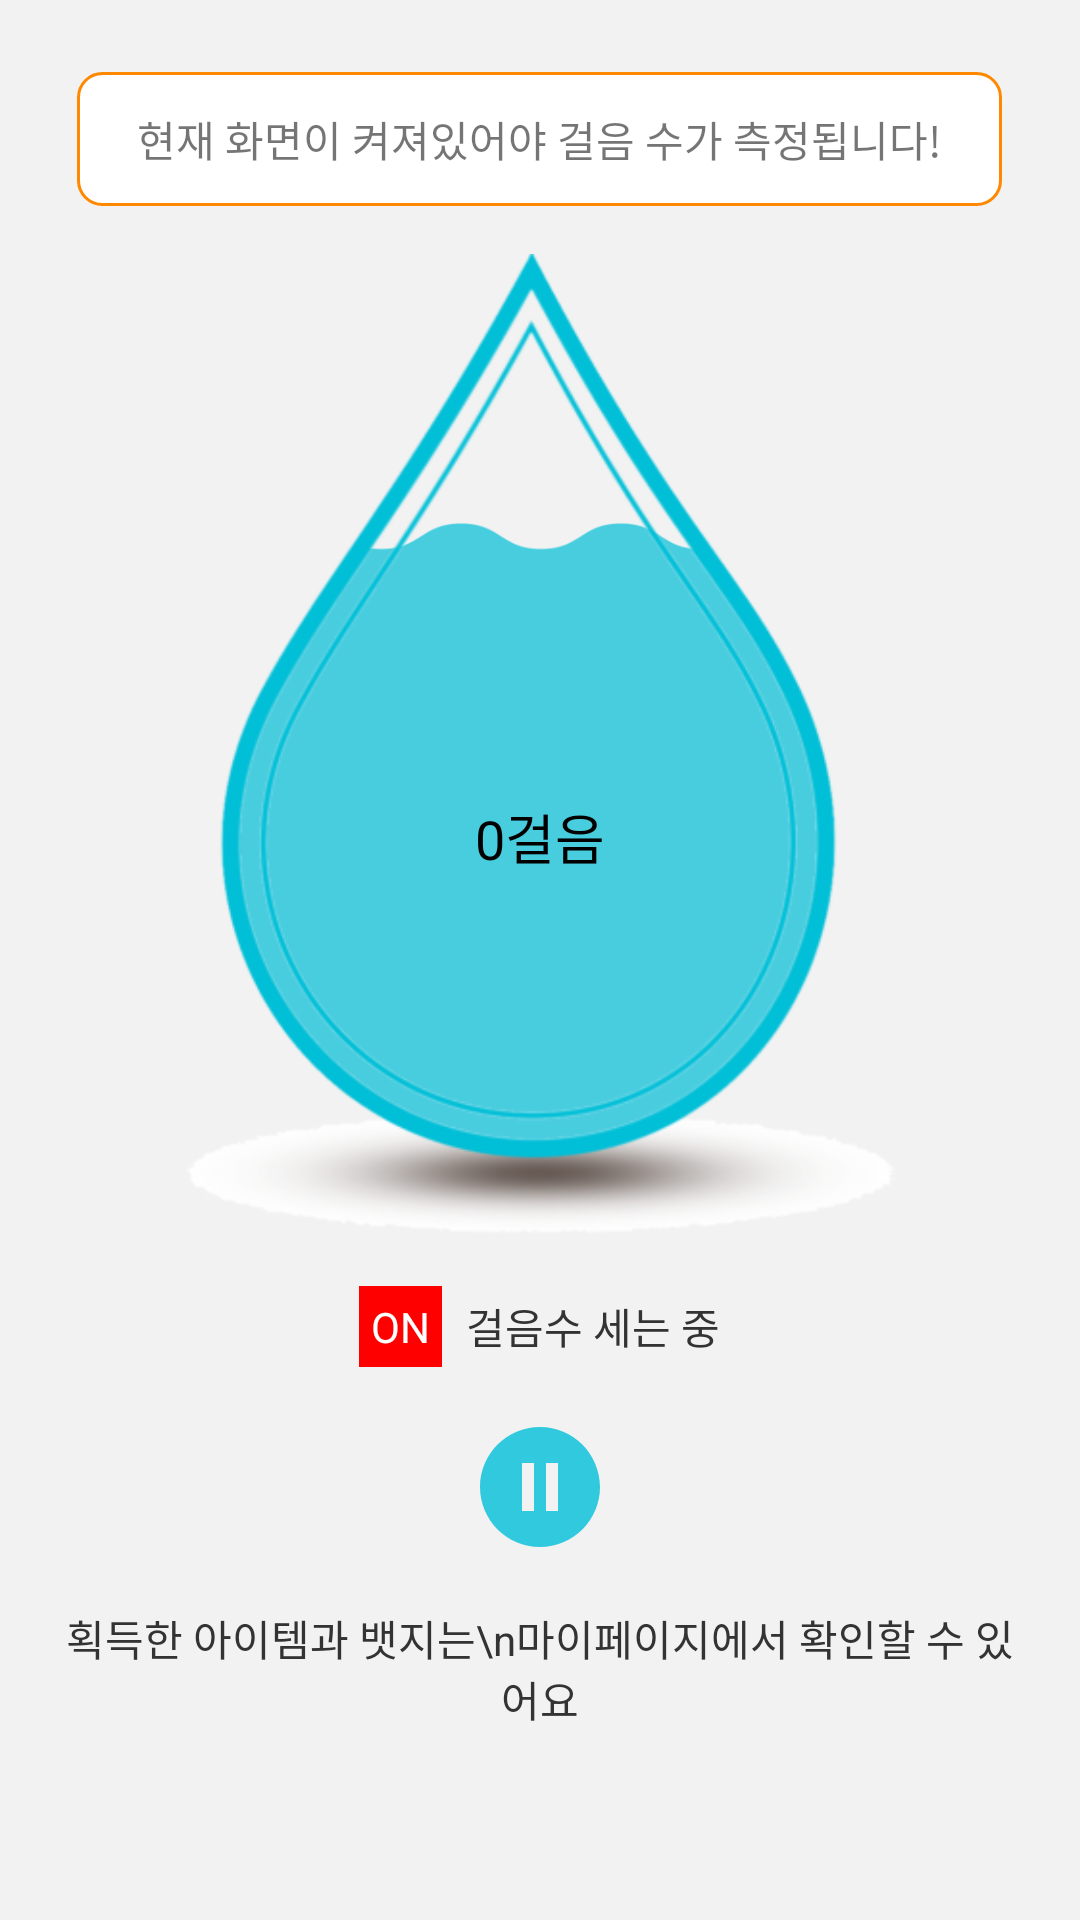

Write the Android layout XML for this screen, with the resource values it uses.
<!-- AndroidManifest.xml: application theme Theme.Awesome_Step_Event -->
<!-- res/layout/activity_step_dialog.xml -->
<?xml version="1.0" encoding="utf-8"?>
<RelativeLayout xmlns:android="http://schemas.android.com/apk/res/android"
    android:id="@+id/step_container"
    xmlns:app="http://schemas.android.com/apk/res-auto"
    xmlns:tools="http://schemas.android.com/tools"
    android:layout_width="match_parent"
    android:layout_height="match_parent"
    android:background="@color/background"
    android:orientation="vertical"
    android:padding="16dp"
    tools:context=".view.StepDialogActivity">

    <LinearLayout
        android:layout_width="match_parent"
        android:layout_height="match_parent"
        android:orientation="vertical">

    <ImageView
        android:id="@+id/iv_step_dialog_close"
        android:layout_width="wrap_content"
        android:layout_height="wrap_content"
        android:layout_gravity="right"
        android:layout_marginBottom="8dp"
        android:src="@drawable/ic_baseline_close_24"
        app:tint="@color/black" />

    <TextView
        android:layout_width="wrap_content"
        android:layout_height="wrap_content"
        android:layout_gravity="center_horizontal"
        android:background="@drawable/bottom2_information_text_box"
        android:paddingLeft="20dp"
        android:paddingTop="12dp"
        android:paddingRight="20dp"
        android:paddingBottom="12dp"
        android:layout_marginBottom="16dp"
        android:text="현재 화면이 켜져있어야 걸음 수가 측정됩니다!" />

        <androidx.constraintlayout.widget.ConstraintLayout
            android:layout_width="match_parent"
            android:layout_height="match_parent">

            <ImageView
                android:id="@+id/water_fill"
                android:layout_width="360dp"
                android:layout_height="360dp"
                app:layout_constraintWidth_percent="1"
                app:layout_constraintDimensionRatio="1"
                app:layout_constraintBottom_toBottomOf="parent"
                app:layout_constraintLeft_toLeftOf="parent"
                app:layout_constraintRight_toRightOf="parent"
                app:layout_constraintTop_toTopOf="parent"
                android:src="@drawable/in_water2"
                android:scaleX="1"
                android:scaleType="fitXY"/>


            <androidx.constraintlayout.widget.ConstraintLayout
                android:id="@+id/layout_01"
                android:layout_width="0dp"
                android:layout_height="0dp"
                app:layout_constraintTop_toTopOf="parent"
                app:layout_constraintWidth_percent="1"
                app:layout_constraintDimensionRatio="1"
                app:layout_constraintLeft_toLeftOf="parent"
                app:layout_constraintRight_toRightOf="parent">

                <androidx.constraintlayout.widget.ConstraintLayout
                    android:layout_width="0dp"
                    android:layout_height="0dp"
                    app:layout_constraintBottom_toBottomOf="parent"
                    app:layout_constraintDimensionRatio="1"
                    app:layout_constraintLeft_toLeftOf="parent"
                    app:layout_constraintRight_toRightOf="parent"
                    app:layout_constraintTop_toTopOf="parent"
                    app:layout_constraintWidth_percent="1">

                    
                    
                    
                    
                    
                    
                    

























                    <ImageView
                        android:id="@+id/back02"
                        android:layout_width="0dp"
                        android:layout_height="0dp"
                        app:layout_constraintBottom_toBottomOf="parent"
                        app:layout_constraintDimensionRatio="1"
                        app:layout_constraintLeft_toLeftOf="parent"
                        app:layout_constraintRight_toRightOf="parent"
                        app:layout_constraintTop_toTopOf="parent"
                        app:layout_constraintWidth_percent="1"
                        android:src="@drawable/back_2"
                        android:clickable="true"
                        android:onClick="clickImage"/>


                    <TextView
                        android:id="@+id/countText"
                        android:layout_width="wrap_content"
                        android:layout_height="wrap_content"
                        android:text="0걸음"
                        android:layout_centerInParent="true"
                        android:textColor="@color/black"
                        android:fontFamily="@font/font_ex"
                        app:layout_constraintLeft_toLeftOf="parent"
                        app:layout_constraintRight_toRightOf="parent"
                        app:layout_constraintTop_toTopOf="parent"
                        app:layout_constraintVertical_bias="0.6"
                        app:layout_constraintBottom_toBottomOf="parent"
                        android:textSize="18sp"/>
                </androidx.constraintlayout.widget.ConstraintLayout>



            </androidx.constraintlayout.widget.ConstraintLayout>

            <RelativeLayout
                android:layout_width="match_parent"
                android:layout_height="0dp"
                android:background="@color/background"
                app:layout_constraintTop_toBottomOf="@id/layout_01"
                app:layout_constraintBottom_toBottomOf="parent"
                android:paddingTop="16dp">
                <LinearLayout
                    android:id="@+id/layout_02"
                    android:layout_width="match_parent"
                    android:layout_height="wrap_content"
                    android:orientation="horizontal"
                    android:layout_marginBottom="16dp"
                    android:gravity="center">

                    <TextView
                        android:id="@+id/tv_step_status_icon"
                        android:layout_width="wrap_content"
                        android:layout_height="wrap_content"
                        android:text="ON"
                        android:textColor="@color/white"
                        android:background="#ffff0000"
                        android:padding="4dp"
                        android:layout_marginRight="8dp"/>
                    <TextView
                        android:id="@+id/tv_step_status"
                        android:layout_width="wrap_content"
                        android:layout_height="wrap_content"
                        android:layout_gravity="center"
                        android:text="걸음수 세는 중"
                        android:textColor="#ff333333" />
                </LinearLayout>


                <ImageView
                    android:id="@+id/iv_step_status_image"
                    android:layout_width="48dp"
                    android:layout_height="48dp"
                    android:layout_gravity="center"
                    android:layout_below="@id/layout_02"
                    android:layout_centerHorizontal="true"
                    android:layout_marginBottom="16dp"
                    android:src="@drawable/ic_baseline_pause_circle_filled_24"
                    android:clickable="true"
                    android:tag="play"/>

                <TextView
                    android:layout_width="wrap_content"
                    android:layout_height="wrap_content"
                    android:layout_gravity="center"
                    android:layout_below="@id/iv_step_status_image"
                    android:layout_centerHorizontal="true"
                    android:gravity="center"
                    android:text="획득한 아이템과 뱃지는\n마이페이지에서 확인할 수 있어요"
                    android:textColor="#ff333333" />
            </RelativeLayout>




        </androidx.constraintlayout.widget.ConstraintLayout>



    </LinearLayout>

</RelativeLayout>
<!-- resources referenced by this layout -->
<resources>
  <color name="background">#fff2f2f2</color>
  <color name="black">#FF000000</color>
  <color name="white">#FFFFFFFF</color>
  <!-- drawable back_1: png bitmap (drawable, 89982 bytes) -->
  <!-- drawable back_2: png bitmap (drawable, 68886 bytes) -->
  <!-- drawable bottom2_information_text_box (drawable) -->
  <?xml version="1.0" encoding="utf-8"?>
  <shape xmlns:android="http://schemas.android.com/apk/res/android">
      <solid android:color="@color/white"/>
      <stroke android:color="#ffff8800" android:width="1dp"/>
      <corners android:radius="8dp"/>
  </shape>
  <!-- drawable ic_baseline_pause_circle_filled_24 (drawable) -->
  <vector android:height="24dp" android:tint="@color/main"
      android:viewportHeight="24" android:viewportWidth="24"
      android:width="24dp" xmlns:android="http://schemas.android.com/apk/res/android">
      <path android:fillColor="@android:color/white" android:pathData="M12,2C6.48,2 2,6.48 2,12s4.48,10 10,10 10,-4.48 10,-10S17.52,2 12,2zM11,16L9,16L9,8h2v8zM15,16h-2L13,8h2v8z"/>
  </vector>
  <!-- drawable in_water2: png bitmap (drawable, 20692 bytes) -->
  <style name="Theme.Awesome_Step_Event" parent="Theme.MaterialComponents.DayNight.NoActionBar">
          
          <item name="colorPrimary">@color/main</item>
          <item name="colorPrimaryVariant">@color/main</item>
          <item name="colorOnPrimary">@color/white</item>
          
          <item name="colorSecondary">@color/purple_500</item>
          <item name="colorSecondaryVariant">@color/purple_700</item>
          <item name="colorOnSecondary">@color/black</item>
          
          <item name="android:statusBarColor" tools:targetApi="l">?attr/colorPrimaryVariant</item>
          
      </style>
  <color name="main">#ff30c9de</color>
  <color name="purple_500">#FF6200EE</color>
  <color name="purple_700">#FF3700B3</color>
</resources>
